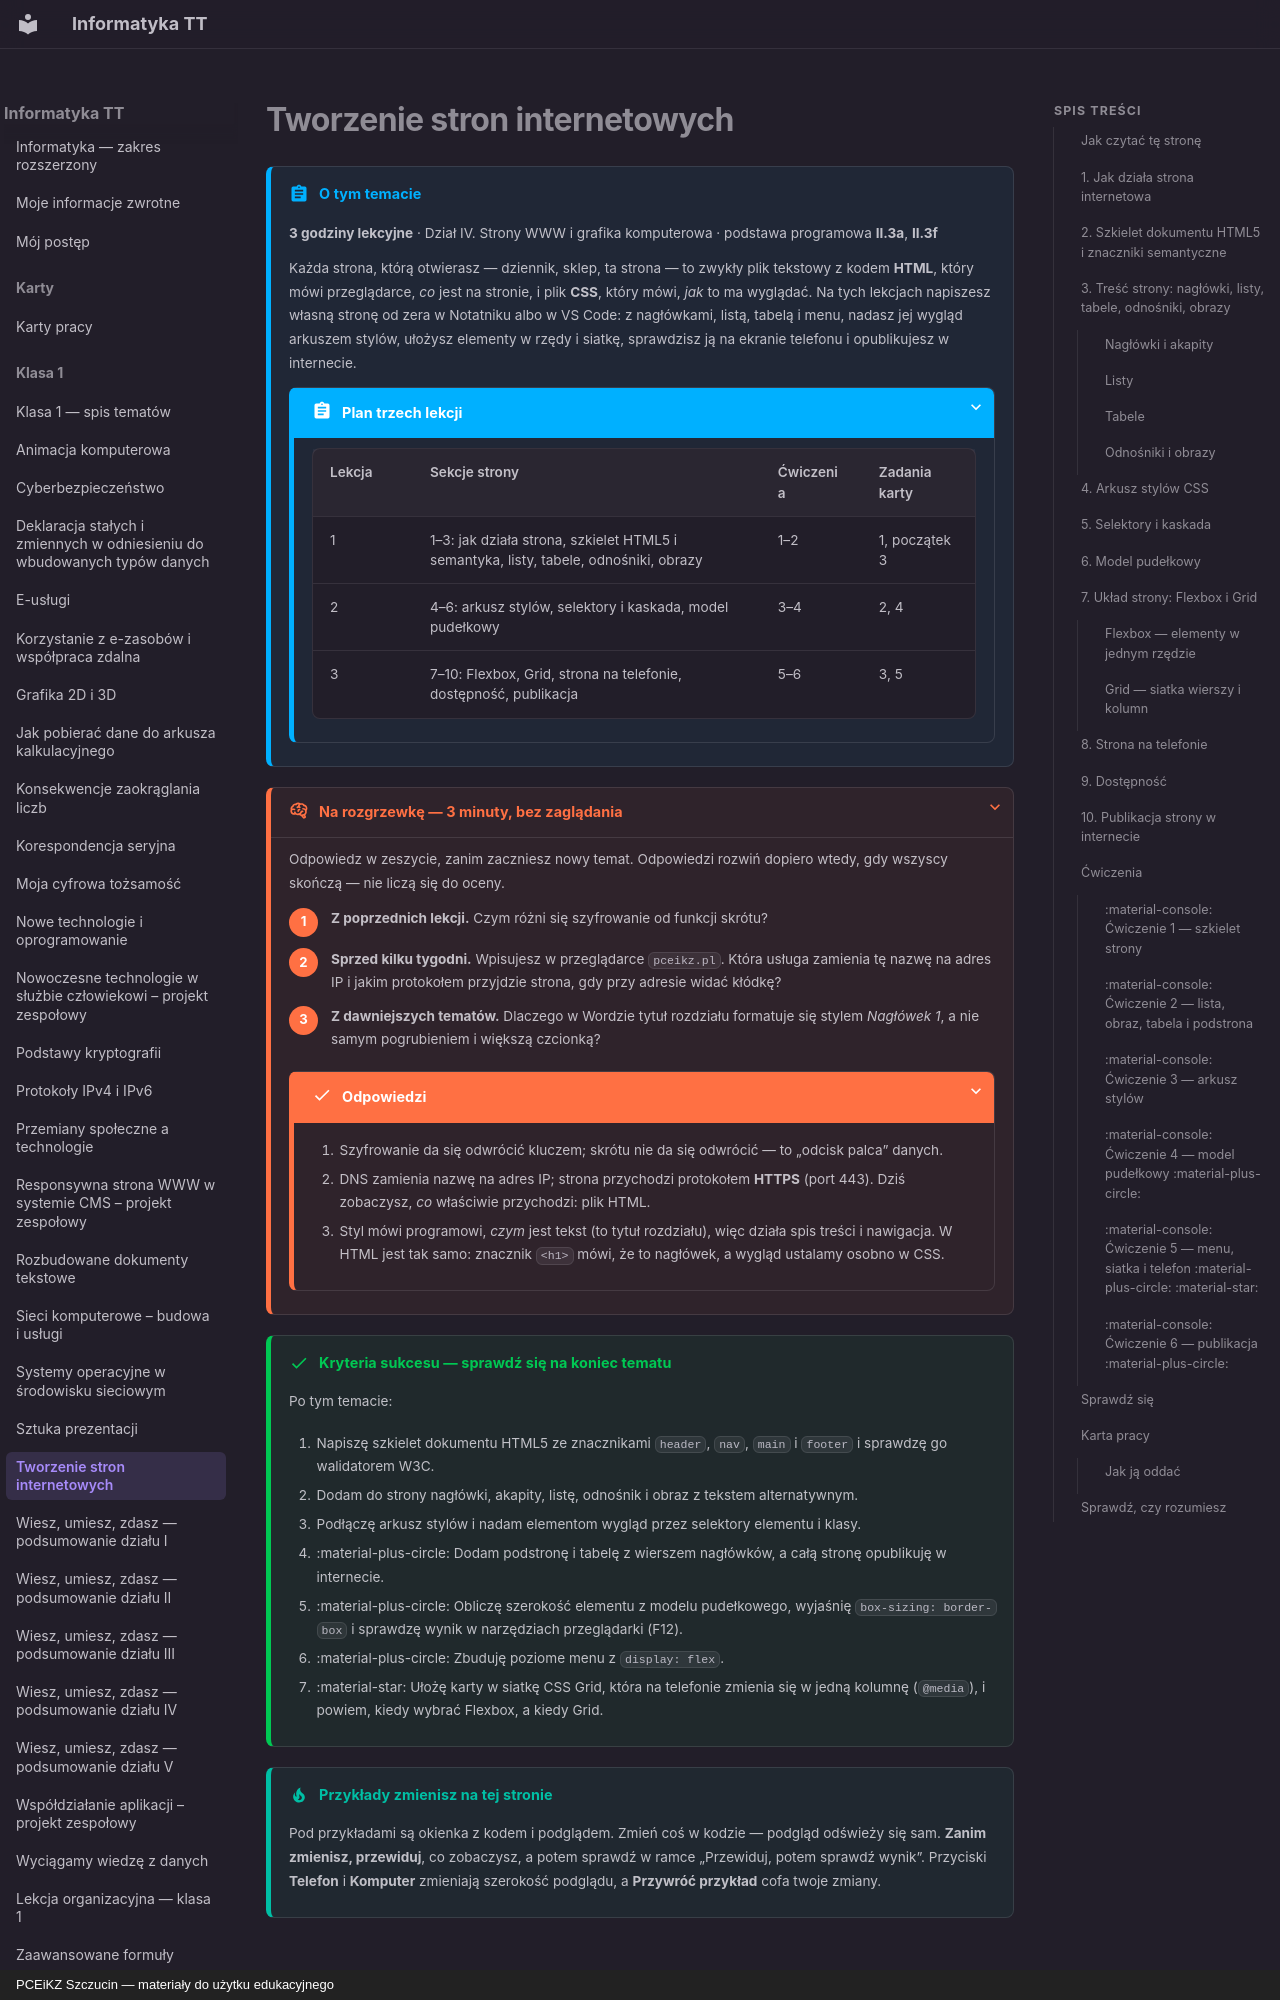

repository: JosiMate/inf-tt · page: klasa-1/tworzenie-stron-internetowych/index.html · generator: mkdocs · copyright: PCEiKZ Szczucin — materiały do użytku edukacyjnego

# Tworzenie stron internetowych

!!! abstract "O tym temacie"

    **3 godziny lekcyjne** · Dział IV. Strony WWW i grafika komputerowa
    · podstawa programowa **II.3a**, **II.3f**

    Każda strona, którą otwierasz — dziennik, sklep, ta strona — to zwykły
    plik tekstowy z kodem **HTML**, który mówi przeglądarce, *co* jest na
    stronie, i plik **CSS**, który mówi, *jak* to ma wyglądać. Na tych
    lekcjach napiszesz własną stronę od zera w Notatniku albo w VS Code:
    z nagłówkami, listą, tabelą i menu, nadasz jej wygląd arkuszem stylów,
    ułożysz elementy w rzędy i siatkę, sprawdzisz ją na ekranie telefonu
    i opublikujesz w internecie.

    ??? abstract "Plan trzech lekcji"

        | Lekcja | Sekcje strony | Ćwiczenia | Zadania karty |
        | --- | --- | --- | --- |
        | 1 | 1–3: jak działa strona, szkielet HTML5 i semantyka, listy, tabele, odnośniki, obrazy | 1–2 | 1, początek 3 |
        | 2 | 4–6: arkusz stylów, selektory i kaskada, model pudełkowy | 3–4 | 2, 4 |
        | 3 | 7–10: Flexbox, Grid, strona na telefonie, dostępność, publikacja | 5–6 | 3, 5 |

??? rozgrzewka "Na rozgrzewkę — 3 minuty, bez zaglądania"

    Odpowiedz w zeszycie, zanim zaczniesz nowy temat. Odpowiedzi rozwiń
    dopiero wtedy, gdy wszyscy skończą — nie liczą się do oceny.

    1. **Z poprzednich lekcji.** Czym różni się szyfrowanie od funkcji skrótu?
    2. **Sprzed kilku tygodni.** Wpisujesz w przeglądarce `pceikz.pl`. Która usługa zamienia tę nazwę na adres IP i jakim protokołem przyjdzie strona, gdy przy adresie widać kłódkę?
    3. **Z dawniejszych tematów.** Dlaczego w Wordzie tytuł rozdziału formatuje się stylem *Nagłówek 1*, a nie samym pogrubieniem i większą czcionką?

    ??? success "Odpowiedzi"

        1. Szyfrowanie da się odwrócić kluczem; skrótu nie da się odwrócić — to „odcisk palca” danych.
        2. DNS zamienia nazwę na adres IP; strona przychodzi protokołem **HTTPS** (port 443). Dziś zobaczysz, *co* właściwie przychodzi: plik HTML.
        3. Styl mówi programowi, *czym* jest tekst (to tytuł rozdziału), więc działa spis treści i nawigacja. W HTML jest tak samo: znacznik `<h1>` mówi, że to nagłówek, a wygląd ustalamy osobno w CSS.

!!! success "Kryteria sukcesu — sprawdź się na koniec tematu"

    Po tym temacie:

    1. Napiszę szkielet dokumentu HTML5 ze znacznikami `header`, `nav`, `main` i `footer` i sprawdzę go walidatorem W3C.
    2. Dodam do strony nagłówki, akapity, listę, odnośnik i obraz z tekstem alternatywnym.
    3. Podłączę arkusz stylów i nadam elementom wygląd przez selektory elementu i klasy.
    4. :material-plus-circle: Dodam podstronę i tabelę z wierszem nagłówków, a całą stronę opublikuję w internecie.
    5. :material-plus-circle: Obliczę szerokość elementu z modelu pudełkowego, wyjaśnię `box-sizing: border-box` i sprawdzę wynik w narzędziach przeglądarki (F12).
    6. :material-plus-circle: Zbuduję poziome menu z `display: flex`.
    7. :material-star: Ułożę karty w siatkę CSS Grid, która na telefonie zmienia się w jedną kolumnę (`@media`), i powiem, kiedy wybrać Flexbox, a kiedy Grid.

!!! tip "Przykłady zmienisz na tej stronie"

    Pod przykładami są okienka z kodem i podglądem. Zmień coś w kodzie —
    podgląd odświeży się sam. **Zanim zmienisz, przewiduj**, co zobaczysz,
    a potem sprawdź w ramce „Przewiduj, potem sprawdź wynik”. Przyciski
    **Telefon** i **Komputer** zmieniają szerokość podglądu, a
    **Przywróć przykład** cofa twoje zmiany.
